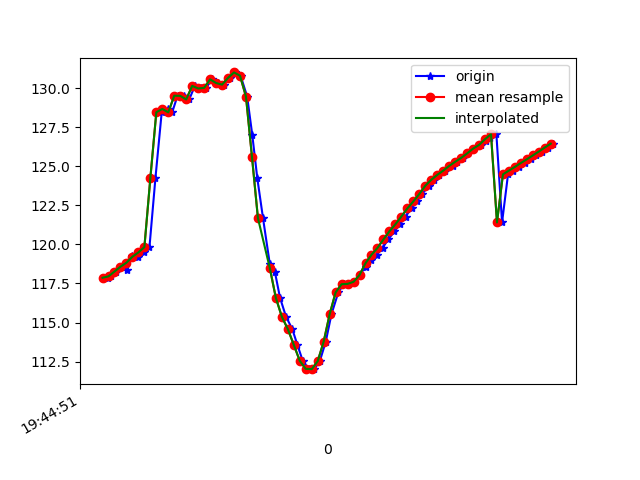

Data behind this chart, as committed beside it:
1617738291297, 433927918936591, 117.86751, 19.87639, -5.5342107
1617738291308, 433927938167361, 118, 19.59, -5.853
1617738291325, 433927957398131, 118.3, 20.11, -5.608
1617738291343, 433927976628901, 118.6, 19.77, -5.954
1617738291363, 433927995859671, 118.4, 19.76, -5.85
1617738291379, 433928015090441, 119.3, 19.87, -6.841
1617738291397, 433928034321211, 119.2, 19.6, -6.977
1617738291418, 433928053551981, 119.5, 20.11, -6.828
1617738291437, 433928072782751, 119.8, 19.91, -7.44
1617738291457, 433928092013521, 124.2, 18.25, -5.625
1617738291478, 433928111244291, 128.5, 20.54, -8.588
1617738291499, 433928130475061, 128.7, 20.36, -8.836
1617738291513, 433928149705831, 128.5, 20.44, -8.766
1617738291531, 433928168936601, 129.5, 20.59, -9.84
1617738291552, 433928188167371, 129.5, 20.41, -9.795
1617738291570, 433928207398141, 129.3, 20.97, -9.489
1617738291589, 433928226628911, 130.1, 21.1, -10.33
1617738291608, 433928245859681, 130, 21.06, -10.18
1617738291627, 433928265090451, 130, 21.9, -9.549
1617738291646, 433928284321221, 130.6, 22.2, -9.917
1617738291665, 433928303551991, 130.3, 22.77, -9.331
1617738291685, 433928322782761, 130.2, 23.92, -8.185
1617738291706, 433928342013531, 130.7, 25.65, -6.358
1617738291722, 433928361244301, 131, 27.7, -3.186
1617738291742, 433928380475071, 130.8, 30.11, 1.239
1617738291764, 433928399705841, 129.5, 32.83, 6.893
1617738291781, 433928418936611, 127, 35.82, 13.85
1617738291798, 433928438167381, 124.2, 38.08, 21.39
1617738291817, 433928457398151, 121.7, 38.84, 28.74
1617738291840, 433928476628921, 118.7, 37.12, 34.95
1617738291857, 433928495859691, 118.2, 38.5, 40.69
1617738291874, 433928515090461, 116.6, 38.34, 45.35
1617738291894, 433928534321231, 115.4, 38.01, 49.14
1617738291915, 433928553552001, 114.6, 37.72, 52.19
1617738291932, 433928572782771, 113.6, 37.73, 54.67
1617738291950, 433928592013541, 112.5, 37.7, 56.4
1617738291970, 433928611244311, 112, 37.55, 57.14
1617738291988, 433928630475081, 112, 37.26, 56.8
1617738292007, 433928649705851, 112.5, 36.73, 55.34
1617738292027, 433928668936621, 113.8, 35.82, 52.74
1617738292046, 433928688167391, 115.5, 34.52, 49.2
1617738292069, 433928707398161, 116.9, 33.12, 45.2
1617738292087, 433928726628931, 117.5, 31.98, 41.01
1617738292103, 433928745859701, 117.5, 31.14, 36.48
1617738292122, 433928765090471, 117.6, 30.35, 31.5
1617738292141, 433928784321241, 118, 29.4, 26.33
1617738292160, 433928803552011, 118.6, 28.29, 21.29
1617738292179, 433928822782781, 119, 27.22, 16.56
1617738292198, 433928842013551, 119.3, 26.25, 12.18
1617738292217, 433928861244321, 119.8, 25.34, 8.121
1617738292236, 433928880475091, 120.3, 24.2, 4.427
1617738292257, 433928899705861, 120.8, 23.13, 1.263
1617738292275, 433928918936631, 121.3, 22.52, -1.332
1617738292294, 433928938167401, 121.8, 22.46, -3.511
1617738292314, 433928957398171, 122.3, 22.59, -5.382
1617738292332, 433928976628941, 122.8, 22.68, -6.929
1617738292350, 433928995859711, 123.2, 22.89, -8.145
1617738292371, 433929015090481, 123.8, 22.98, -9.008
1617738292389, 433929034321251, 124.1, 22.54, -9.464
1617738292407, 433929053552021, 124.4, 21.77, -9.711
1617738292426, 433929072909561, 124.7, 21.25, -9.784
... 19 more rows
